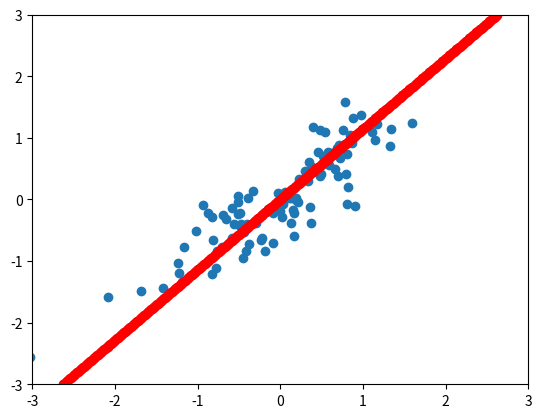

Write the Python code that produced this figure.
import numpy as np
import matplotlib.pyplot as plt



def scr_theta_estimation(x, y, steps, alpha):
	"""input :  data, steps and learning rate
	   output : theta estimation
	   function : calculate theta estimation
	"""
	theta = 0
	for idStep in range(steps):
		for i in range(len(x)):
			e = y[i] - theta * x[i]
			theta = theta + alpha * (2 * e * x[i])

		e = 0
		for idX in range(len(x)):
			e = e + pow(y[idX] - theta * x[idX], 2)
		if e < 0.001:
			break
	return theta



###########################
if __name__ == '__main__':

	#Generate data
	mean = np.array([0,0])
	P = np.array([[1, 1], [-1, 1]]) # kind of rotation matrix, to bend my distribution
	cov = np.dot(np.dot(P, np.array([[0.1,0],[0,1]])), np.linalg.inv(P))

	x, y = np.random.multivariate_normal(mean, cov, 100).T
	plt.axis([-3,3,-3,3])
	plt.scatter(x, y)

	##estimation of theta
	alpha = 0.0002
	steps = 5000
	theta = scr_theta_estimation(x, y, steps, alpha)

	##prediction
	abcisses = np.linspace(-3, 3, 500)
	predict_y = theta * abcisses
	plt.scatter(predict_y, abcisses, color = "red")
	plt.show()
